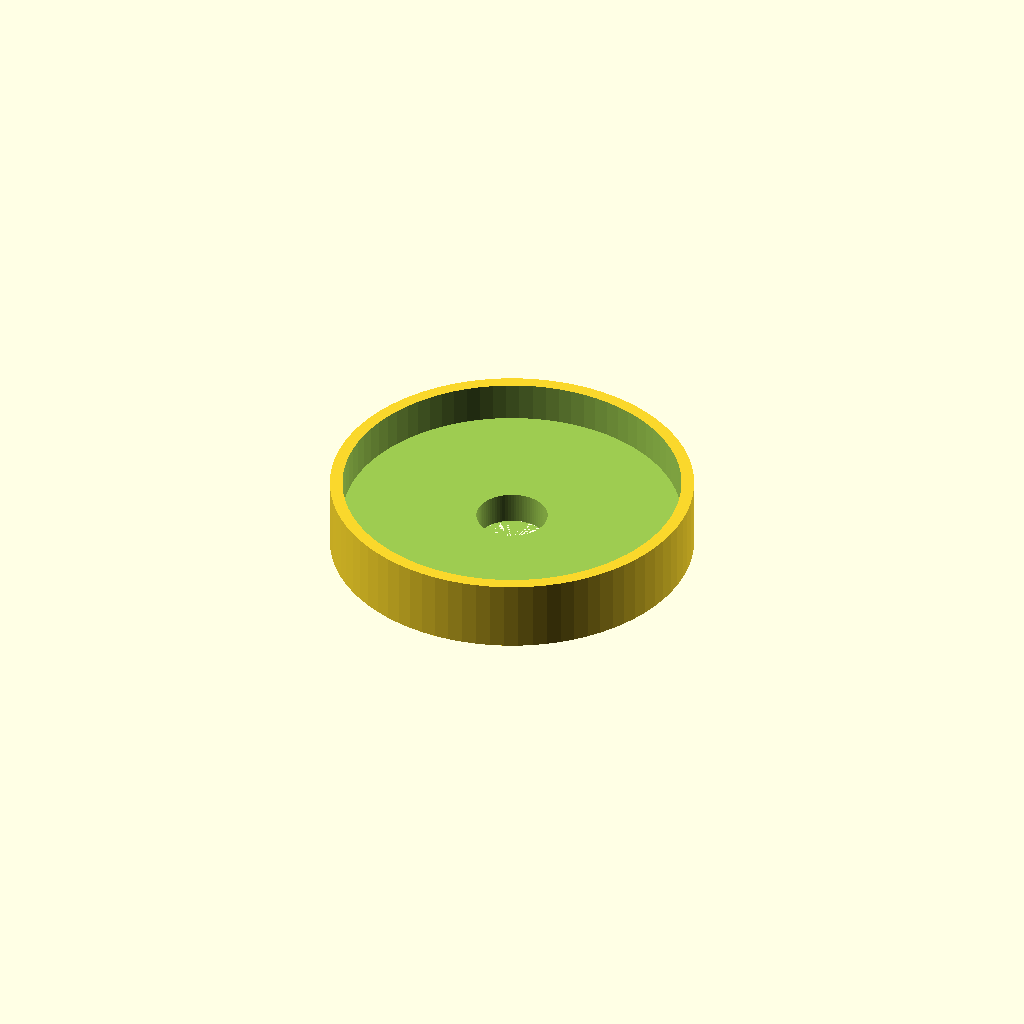
Cell 1: rendered with the file's own defaults.
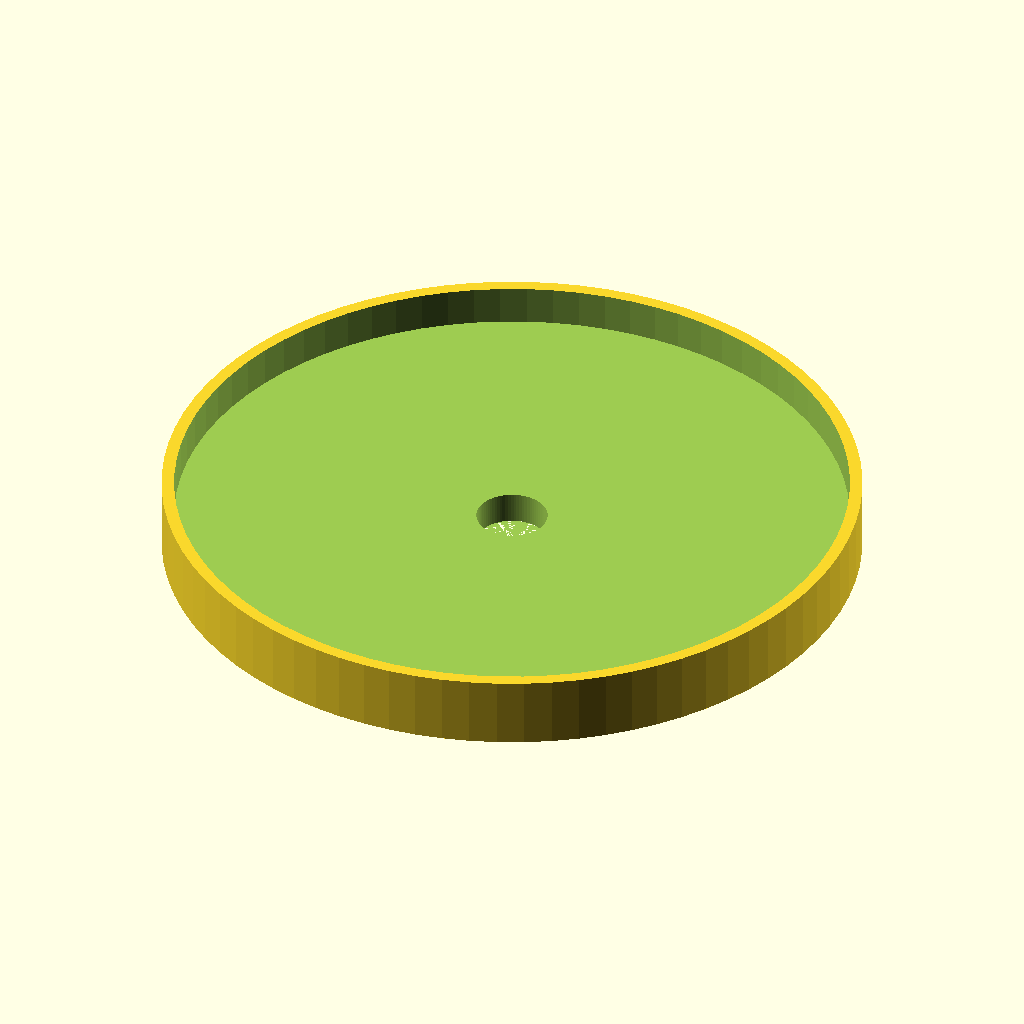
Cell 2: the same model with mug_od = 170.
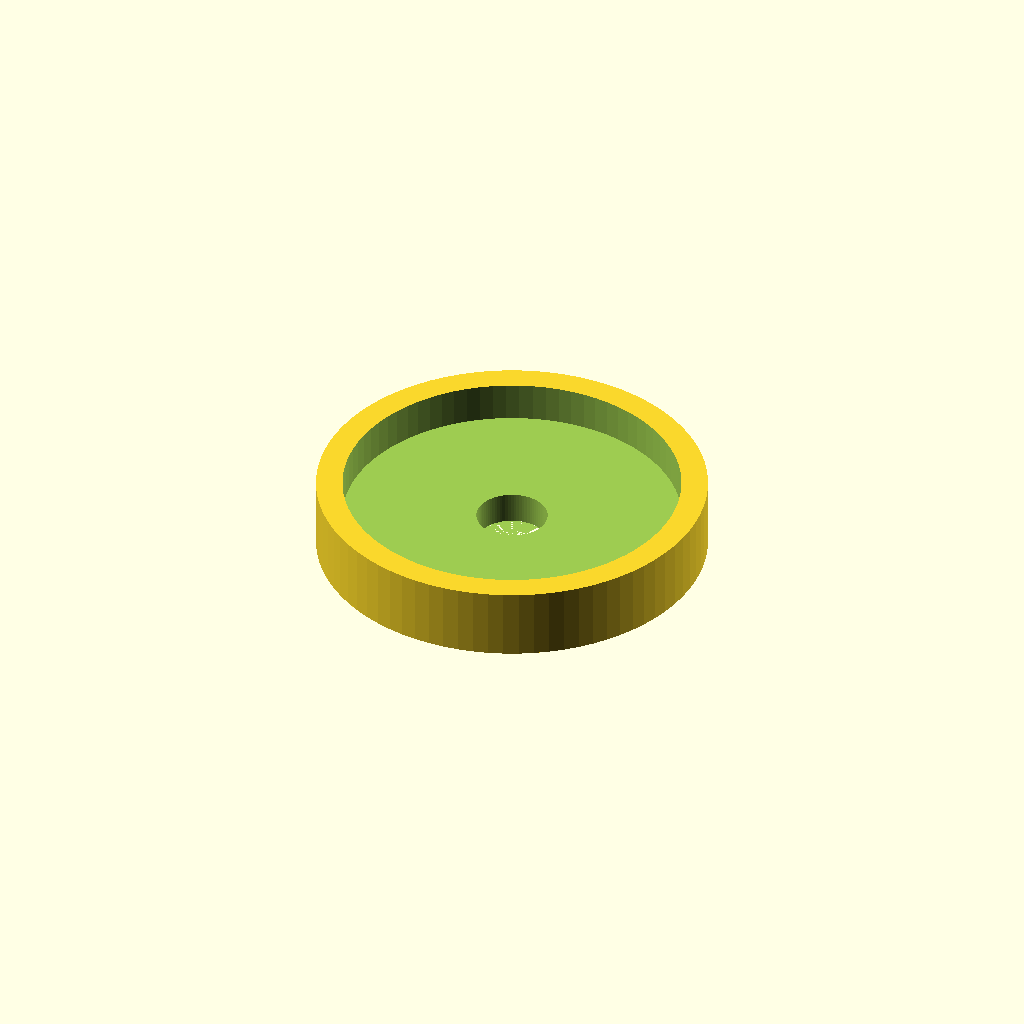
Cell 3 — wall set to 7, the other parameters unchanged.
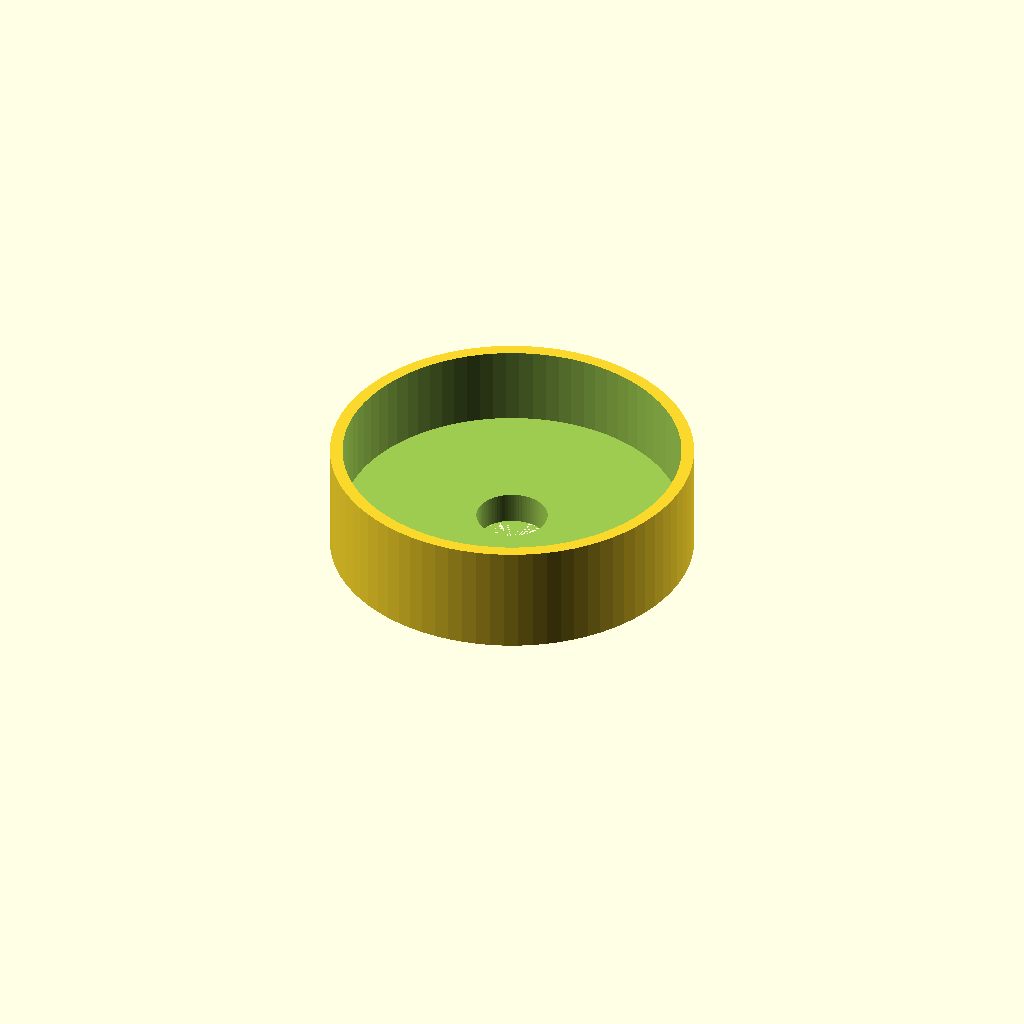
Cell 4 — rim_depth set to 20, the other parameters unchanged.
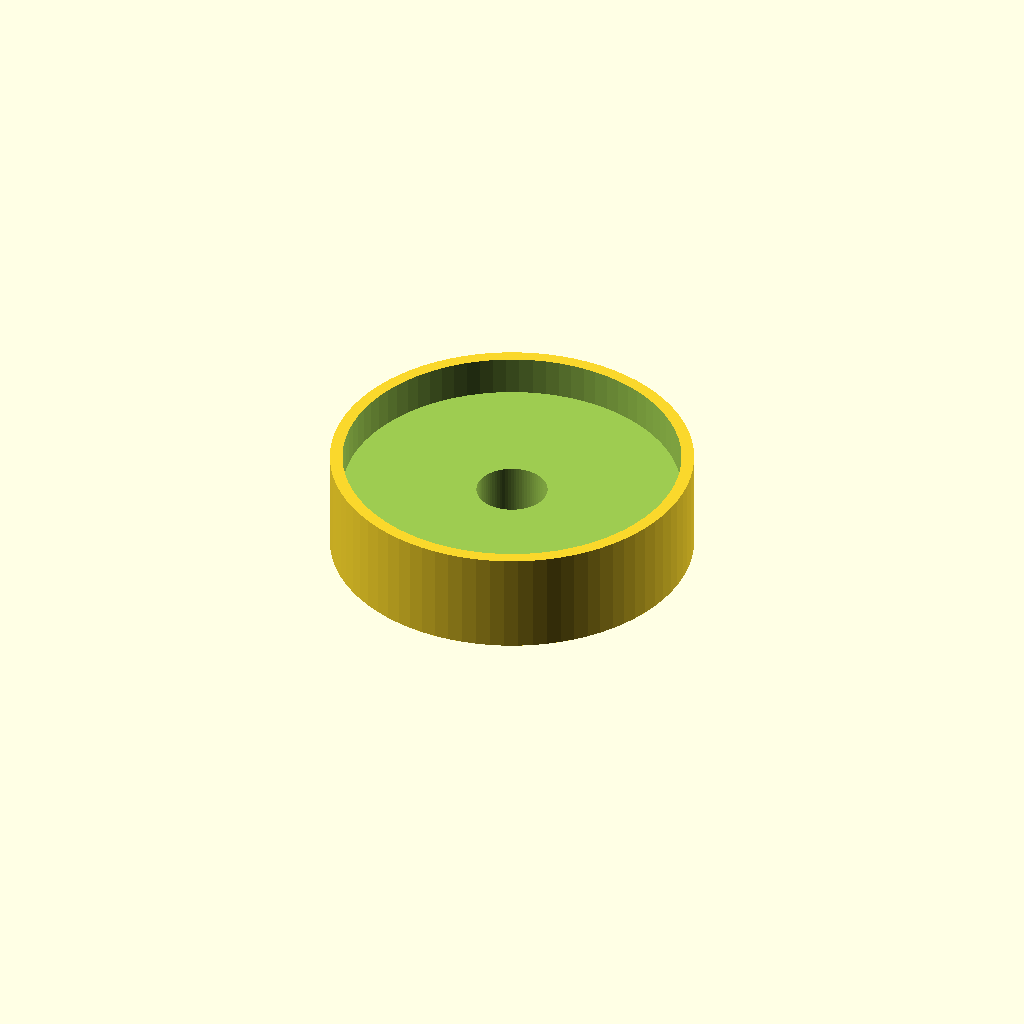
Cell 5: lid_thick = 16 (everything else at default).
All cells are drawn from one camera (rotation 55°, 0°, 25°, orthographic, colour scheme Cornfield), so only the parameter changes between them.
Source of the model, cherry_pit_lid_002.scad:
// Cherry Pit Lid v002 - cleaner geometry, no z-fighting
// Sits on standard coffee mug ~85mm outer rim diameter

$fn = 80;

mug_od      = 85;    // mug outer rim diameter
clearance   = 0.6;   // fit clearance over rim
wall        = 3.5;   // lid wall thickness
rim_depth   = 10;    // how deep the collar drops over the mug rim
lid_thick   = 8;     // total height of the lid top section
pit_hole_d  = 18;    // center hole for cherry pit
bowl_r      = 22;    // radius of finger bowl recess
bowl_depth  = 5;     // depth of bowl recess

outer_d = mug_od + wall * 2;

difference() {
    // Solid outer shell: collar + lid top as one piece
    cylinder(d = outer_d, h = rim_depth + lid_thick);

    // Bore out the inside of the collar (fits over mug rim)
    translate([0, 0, lid_thick])
        cylinder(d = mug_od + clearance, h = rim_depth + 1);

    // Bowl recess on top: a sphere segment cut into the top face
    translate([0, 0, rim_depth + lid_thick + bowl_r - bowl_depth])
        sphere(r = bowl_r);

    // Pit hole straight through the center
    cylinder(d = pit_hole_d, h = rim_depth + lid_thick + 1);
}
Parameter table extracted from the source (name, type, default, range or options):
mug_od: number, default 85
clearance: number, default 0.6
wall: number, default 3.5
rim_depth: number, default 10
lid_thick: number, default 8
pit_hole_d: number, default 18
bowl_r: number, default 22
bowl_depth: number, default 5
